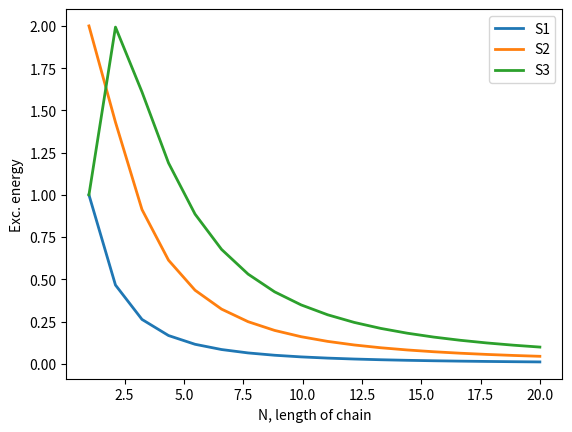

This figure's Python source:
#!/usr/bin/env python
"""
Shows energies of exciton states as a function of the length
of a linear chain with Hamiltonian

 H = sum_(n=1)^N { E |n><n| - J (|n><n+1| + |n+1><n|) }

In the basis state |n>, the n-th monomer unit is excited while all others 
are in the ground state

The coupling J is a positive number and only acts between nearest neighbours.
"""
import numpy as np
import matplotlib.pyplot as plt

# excitation energy of a single monomer
en=1.0
# coupling
J=0.5*en

Nmax=20
N=np.linspace(1,Nmax,Nmax-2)

for j in range(1,4):
    Ej=en-2*J*np.cos((np.pi*j)/(N+1.0))
    plt.plot(N,Ej,lw=2,label="S%d" % j)

plt.legend()
plt.xlabel("N, length of chain")
plt.ylabel("Exc. energy")
plt.savefig("linear_excitonic_chain.png")
plt.show()
             
